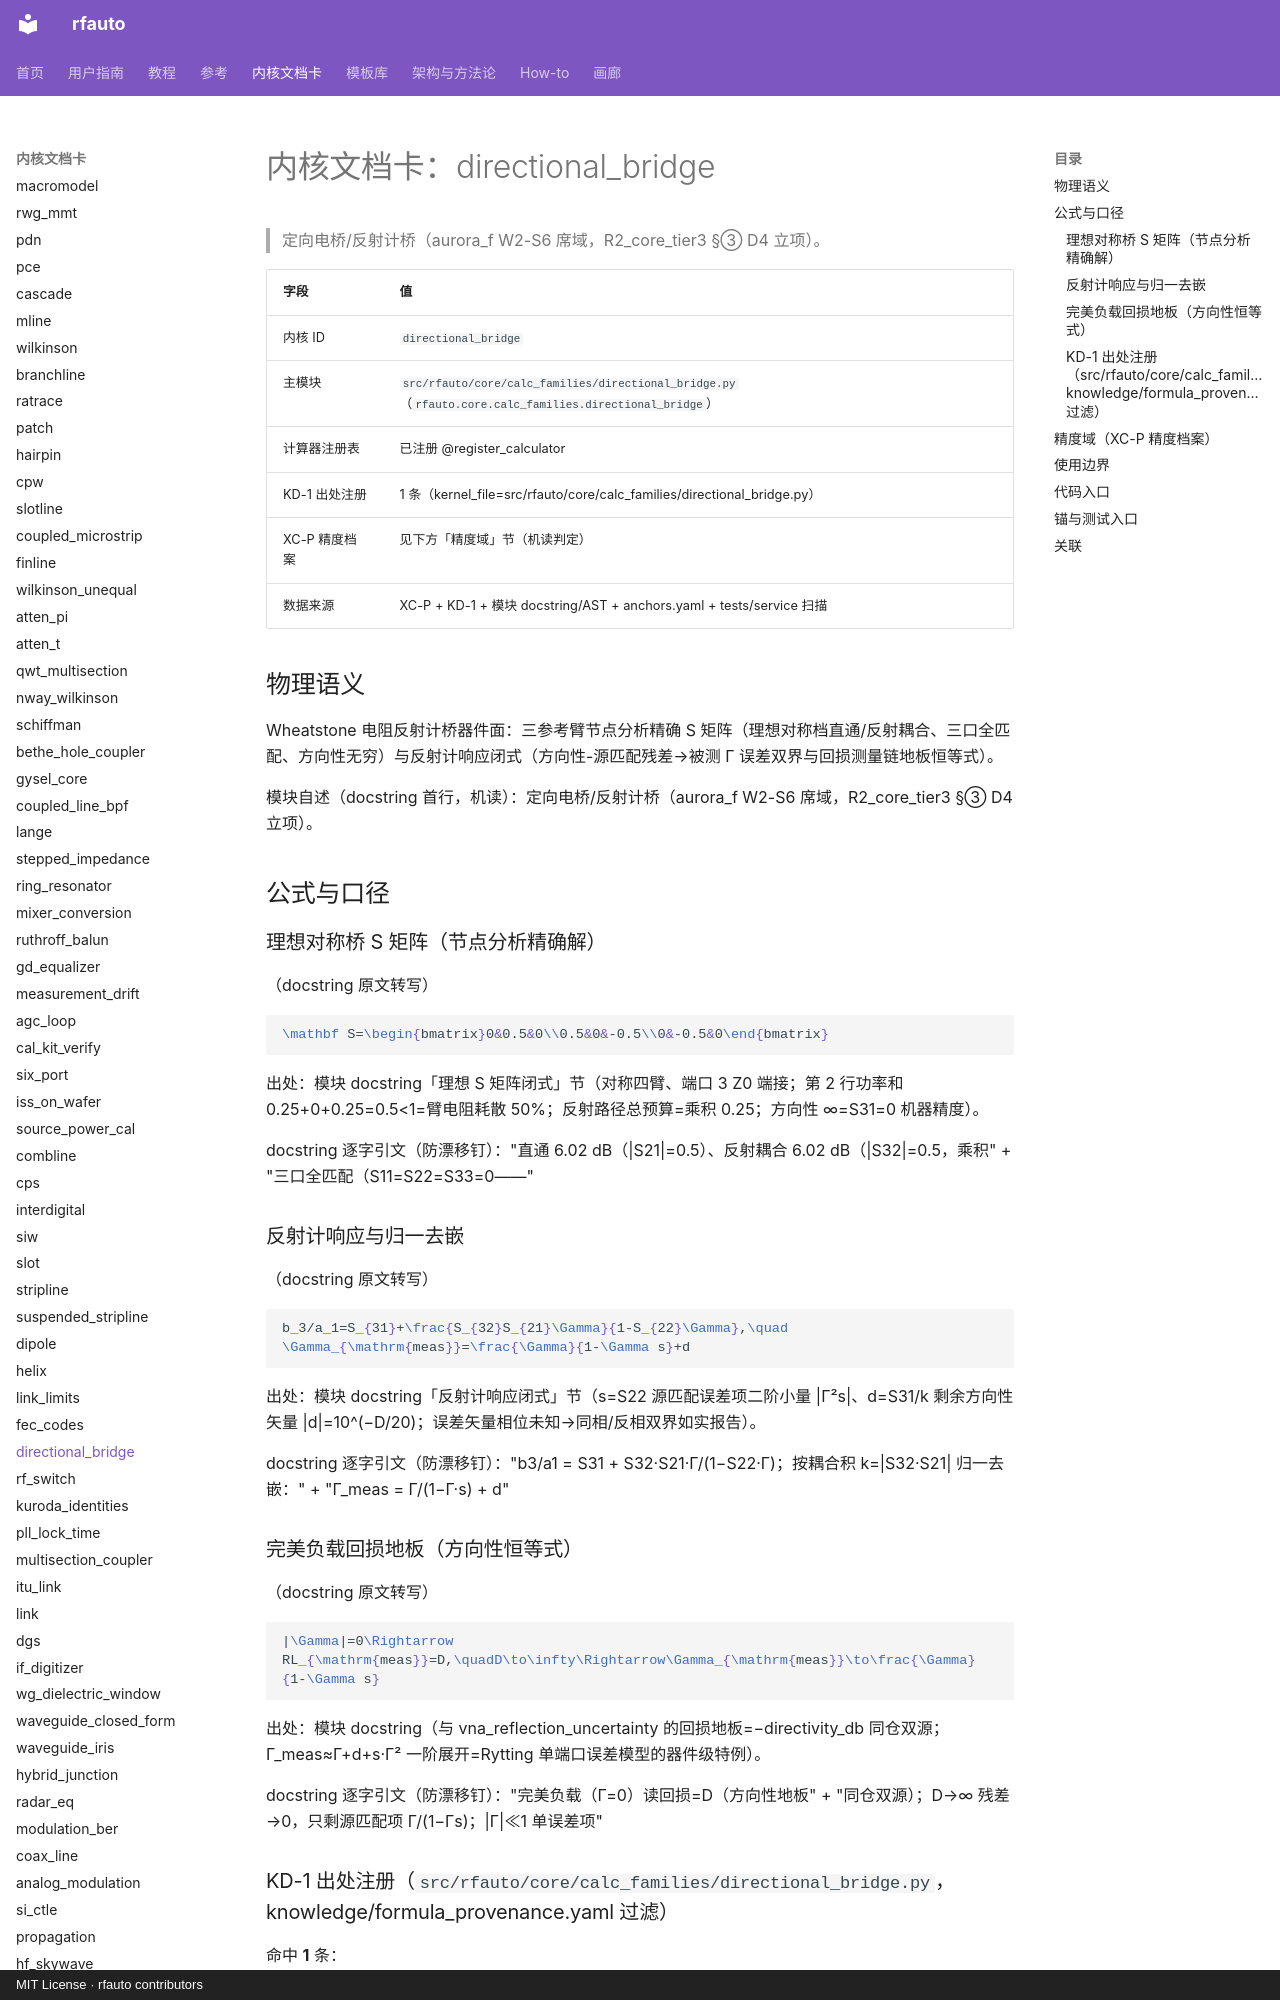

repository: geer1895/rfauto · page: kernel_cards/directional_bridge/index.html · generator: mkdocs · copyright: MIT License · rfauto contributors

<!-- XA-8 内核域文档卡：scripts/build_kernel_cards.py 生成（round18 规格 XA-8）。
     三源机读聚合：XC-P 精度档案 + KD-1 出处注册 + 模块 docstring/AST；
     公式 LaTeX 与使用边界为人工转写段，每条带 docstring 逐字引文钉。
     勿手改本文件——改源（YAML/docstring/测试面）后重跑生成器，
     保鲜门=tests/unit/test_kernel_cards.py（重渲染逐字节比对）。 -->

# 内核文档卡：directional_bridge

> 定向电桥/反射计桥（aurora_f W2-S6 席域，R2_core_tier3 §③ D4 立项）。

| 字段 | 值 |
|---|---|
| 内核 ID | `directional_bridge` |
| 主模块 | `src/rfauto/core/calc_families/directional_bridge.py`（`rfauto.core.calc_families.directional_bridge`） |
| 计算器注册表 | 已注册 @register_calculator |
| KD-1 出处注册 | 1 条（kernel_file=src/rfauto/core/calc_families/directional_bridge.py） |
| XC-P 精度档案 | 见下方「精度域」节（机读判定） |
| 数据来源 | XC-P + KD-1 + 模块 docstring/AST + anchors.yaml + tests/service 扫描 |

## 物理语义

Wheatstone 电阻反射计桥器件面：三参考臂节点分析精确 S 矩阵（理想对称档直通/反射耦合、三口全匹配、方向性无穷）与反射计响应闭式（方向性-源匹配残差→被测 Γ 误差双界与回损测量链地板恒等式）。

模块自述（docstring 首行，机读）：定向电桥/反射计桥（aurora_f W2-S6 席域，R2_core_tier3 §③ D4 立项）。

## 公式与口径

### 理想对称桥 S 矩阵（节点分析精确解）

（docstring 原文转写）

```latex
\mathbf S=\begin{bmatrix}0&0.5&0\\0.5&0&-0.5\\0&-0.5&0\end{bmatrix}
```

出处：模块 docstring「理想 S 矩阵闭式」节（对称四臂、端口 3 Z0 端接；第 2 行功率和 0.25+0+0.25=0.5<1=臂电阻耗散 50%；反射路径总预算=乘积 0.25；方向性 ∞=S31=0 机器精度）。

docstring 逐字引文（防漂移钉）："直通 6.02 dB（|S21|=0.5）、反射耦合 6.02 dB（|S32|=0.5，乘积" + "三口全匹配（S11=S22=S33=0——"

### 反射计响应与归一去嵌

（docstring 原文转写）

```latex
b_3/a_1=S_{31}+\frac{S_{32}S_{21}\Gamma}{1-S_{22}\Gamma},\quad \Gamma_{\mathrm{meas}}=\frac{\Gamma}{1-\Gamma s}+d
```

出处：模块 docstring「反射计响应闭式」节（s=S22 源匹配误差项二阶小量 |Γ²s|、d=S31/k 剩余方向性矢量 |d|=10^(−D/20)；误差矢量相位未知→同相/反相双界如实报告）。

docstring 逐字引文（防漂移钉）："b3/a1 = S31 + S32·S21·Γ/(1−S22·Γ)；按耦合积 k=|S32·S21| 归一去嵌：" + "Γ_meas = Γ/(1−Γ·s) + d"

### 完美负载回损地板（方向性恒等式）

（docstring 原文转写）

```latex
|\Gamma|=0\Rightarrow RL_{\mathrm{meas}}=D,\quadD\to\infty\Rightarrow\Gamma_{\mathrm{meas}}\to\frac{\Gamma}{1-\Gamma s}
```

出处：模块 docstring（与 vna_reflection_uncertainty 的回损地板=−directivity_db 同仓双源；Γ_meas≈Γ+d+s·Γ² 一阶展开=Rytting 单端口误差模型的器件级特例）。

docstring 逐字引文（防漂移钉）："完美负载（Γ=0）读回损=D（方向性地板" + "同仓双源）；D→∞ 残差→0，只剩源匹配项 Γ/(1−Γs)；|Γ|≪1 单误差项"

### KD-1 出处注册（`src/rfauto/core/calc_families/directional_bridge.py`，knowledge/formula_provenance.yaml 过滤）

命中 **1** 条：

| formula_id | symbol | kind | source_doi | refs |
|---|---|---|---|---|
| calc_families/directional_bridge:<module>:01 | <module> | source | — | — |

## 精度域（XC-P 精度档案）

**未收录**：XC-P 首批建档内核共 **10** 个（bounds、conductor_loss、coupled_microstrip、dielectric_extract、etch_trapezoid、high_power、ridged_waveguide、shield_cavity_mode、synthesis.forward_z0、thermal_iteration），不含 `directional_bridge`。因此：

- 典型偏差分档：**UNVERIFIED**（无档案即无分档；本卡不编造任何精度数字——铁律 7 / #122 如实标注）；
- 域判查询：`core/precision_profiles.py` 对未知 kernel 如实降级（收集器=`tests/unit/test_precision_profiles.py` 逐条对照防漂移）；
- 建档入口：precision_profiles.yaml 增键（schema 见该文件头）+ `KERNEL_MODULES` 映射 + 模块 docstring 末尾「精度档案」镜像行 + 重跑本生成器。

> 本节为机读聚合：XC-P 收录状态与键清单构建时实测；本内核建档后此节自动展开为分档表（渲染支路已备）。
